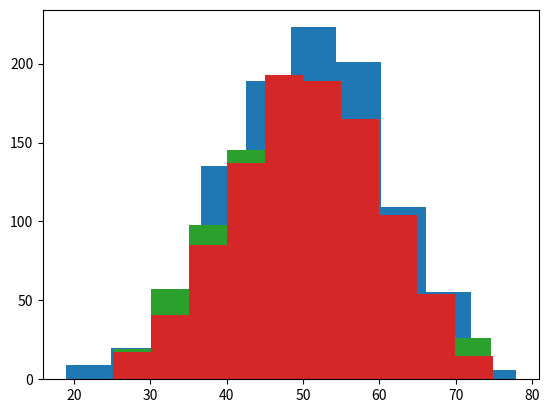

Reproduce this figure in Python.
# Generating a normal distribution with limited range [25, 75]

import numpy as np
import matplotlib.pyplot as plt

from scipy import stats

mu, sigma, n = 50, 10, 1000
llimit, rlimit = 25, 75

data = np.random.normal(mu, sigma, n)


# Method 0. Generating initial data (not trimmed yet)

plt.hist(data)
stats.describe(data)[0:2] # [0] : nobs, [1] : minmax


# Method 1. Trim with rack of amount

data1 = data[(data >= llimit) & (data <= rlimit)]

plt.hist(data1)
stats.describe(data1)[0:2]


# Method 2. Check each one trial

data2, amount = [], 0

while amount < n :
    data_temp = np.random.normal(mu, sigma, 1)
    if (data_temp >= llimit) & (data_temp <= rlimit) :
        data2 = np.append(data2, data_temp)
        amount += 1

plt.hist(data2)
stats.describe(data2)[0:2]


# Method 3. Generate one round and fill the lack

data3 = data[(data >= llimit) & (data <= rlimit)]
amount = len(data3)

while amount < n :
    data_temp = np.random.normal(mu, sigma, 1)
    if (data_temp >= llimit) & (data_temp <= rlimit) :
        data3 = np.append(data3, data_temp)
        amount += 1

plt.hist(data3)
stats.describe(data3)[0:2]
